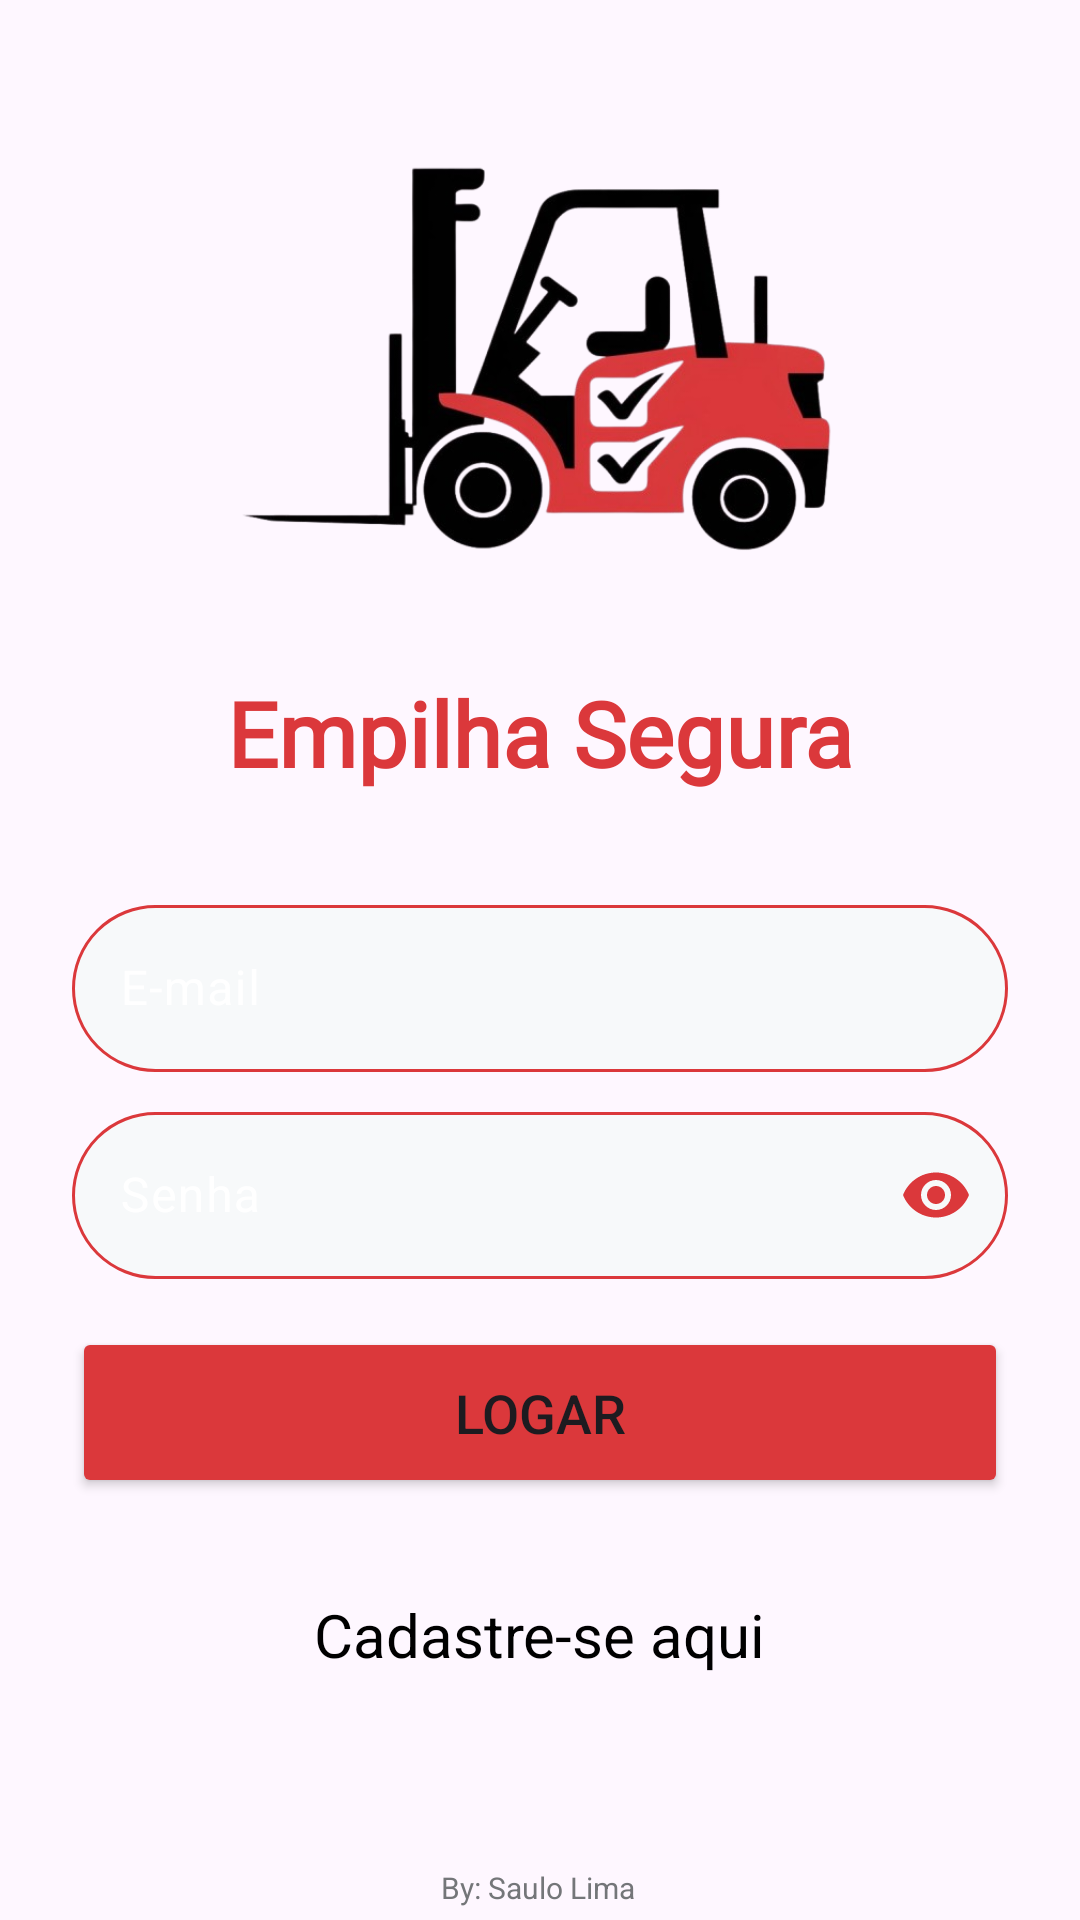

Layout XML and referenced resources for this Android screen:
<!-- AndroidManifest.xml: application theme Theme.CheckList -->
<!-- res/layout/activity_login.xml -->
<?xml version="1.0" encoding="utf-8"?>
<androidx.constraintlayout.widget.ConstraintLayout xmlns:android="http://schemas.android.com/apk/res/android"
    xmlns:app="http://schemas.android.com/apk/res-auto"
    xmlns:tools="http://schemas.android.com/tools"
    android:layout_width="match_parent"
    android:layout_height="match_parent"

    >

    <ImageView
        android:id="@+id/imageView2"
        android:layout_width="200dp"
        android:layout_height="200dp"
        android:layout_marginTop="16dp"
        android:src="@drawable/logo_empilhadeira"
        app:layout_constraintEnd_toEndOf="parent"
        app:layout_constraintHorizontal_bias="0.5"
        app:layout_constraintStart_toStartOf="parent"
        app:layout_constraintTop_toTopOf="parent" />

    <com.google.android.material.textfield.TextInputLayout
        android:id="@+id/textLayoutEmailLogin"
        android:layout_width="0dp"
        android:layout_height="wrap_content"
        android:layout_marginStart="24dp"
        android:layout_marginTop="32dp"
        android:layout_marginEnd="24dp"
        android:textColorHint="@color/white"
        app:endIconMode="custom"
        app:layout_constraintEnd_toEndOf="parent"
        app:layout_constraintHorizontal_bias="0.5"
        app:layout_constraintStart_toStartOf="parent"
        app:layout_constraintTop_toBottomOf="@+id/textView10">

        <com.google.android.material.textfield.TextInputEditText
            android:id="@+id/editLoginEmail"
            android:layout_width="match_parent"
            android:layout_height="wrap_content"
            android:background="@drawable/back_campo_data"
            android:hint="E-mail"
            android:inputType="text|textEmailAddress"
            android:textColor="@color/black" />
    </com.google.android.material.textfield.TextInputLayout>

    <com.google.android.material.textfield.TextInputLayout
        android:id="@+id/textLayoutSenhaLogin"
        android:layout_width="0dp"
        android:layout_height="wrap_content"
        android:layout_marginStart="24dp"
        android:layout_marginTop="8dp"
        android:layout_marginEnd="24dp"
        android:textColorHint="@color/white"
        app:endIconMode="password_toggle"
        app:endIconTint="@color/vermelho"
        app:layout_constraintEnd_toEndOf="parent"
        app:layout_constraintStart_toStartOf="parent"
        app:layout_constraintTop_toBottomOf="@+id/textLayoutEmailLogin">

        <com.google.android.material.textfield.TextInputEditText
            android:id="@+id/editLoginSenha"
            android:layout_width="match_parent"
            android:layout_height="wrap_content"
            android:background="@drawable/back_campo_data"
            android:hint="Senha"
            android:inputType="text|textPassword"
            android:textColor="@color/black" />
    </com.google.android.material.textfield.TextInputLayout>

    <Button
        android:id="@+id/btnLogar"
        android:layout_width="0dp"
        android:layout_height="57dp"
        android:layout_marginStart="24dp"
        android:layout_marginTop="16dp"
        android:layout_marginEnd="24dp"
        android:backgroundTint="@color/vermelho"
        android:text="Logar"
        android:textSize="18dp"
        app:layout_constraintEnd_toEndOf="parent"
        app:layout_constraintStart_toStartOf="parent"
        app:layout_constraintTop_toBottomOf="@+id/textLayoutSenhaLogin" />

    <TextView
        android:id="@+id/txtCadastrse"
        android:layout_width="wrap_content"
        android:layout_height="wrap_content"
        android:layout_marginTop="32dp"
        android:text="Cadastre-se aqui"
        android:textColor="@android:color/background_dark"
        android:textSize="20sp"
        app:layout_constraintEnd_toEndOf="parent"
        app:layout_constraintHorizontal_bias="0.5"
        app:layout_constraintStart_toStartOf="parent"
        app:layout_constraintTop_toBottomOf="@+id/btnLogar" />

    <TextView
        android:id="@+id/textView2"
        android:layout_width="wrap_content"
        android:layout_height="wrap_content"
        android:layout_marginBottom="4dp"
        android:text="By: Saulo Lima"
        android:textColor="@color/material_dynamic_neutral50"
        android:textSize="10sp"
        app:layout_constraintBottom_toBottomOf="parent"
        app:layout_constraintEnd_toEndOf="parent"
        app:layout_constraintHorizontal_bias="0.498"
        app:layout_constraintStart_toStartOf="parent" />

    <TextView
        android:id="@+id/textView10"
        android:layout_width="wrap_content"
        android:layout_height="wrap_content"
        android:layout_marginTop="8dp"
        android:fontFamily="@font/adlam_display"
        android:text="Empilha Segura"
        android:textColor="@color/vermelho"
        android:textSize="30sp"
        android:textStyle="bold"
        app:layout_constraintEnd_toEndOf="parent"
        app:layout_constraintHorizontal_bias="0.5"
        app:layout_constraintStart_toStartOf="parent"
        app:layout_constraintTop_toBottomOf="@+id/imageView2" />
</androidx.constraintlayout.widget.ConstraintLayout>
<!-- resources referenced by this layout -->
<resources>
  <color name="black">#FF000000</color>
  <color name="vermelho">#db383b</color>
  <color name="white">#FFFFFFFF</color>
  <!-- drawable back_campo_data (drawable) -->
  <?xml version="1.0" encoding="utf-8"?>
  <shape xmlns:android="http://schemas.android.com/apk/res/android">
  
  
  
  
      <solid android:color="#F7F9FA"/>
     <stroke android:color="@color/vermelho" android:width="1dp"/>
      <corners android:radius="50dp"
          />
  </shape>
  <!-- drawable logo_empilhadeira: png bitmap (drawable, 130236 bytes) -->
  <style name="Theme.CheckList" parent="Base.Theme.CheckList" />
  <style name="Base.Theme.CheckList" parent="Theme.Material3.DayNight.NoActionBar">
          
         <item name="colorPrimary">@color/vermelho</item>
          <item name="colorPrimaryDark">@color/vermelho</item>
          <item name="colorAccent">#444040</item>
      </style>
</resources>
